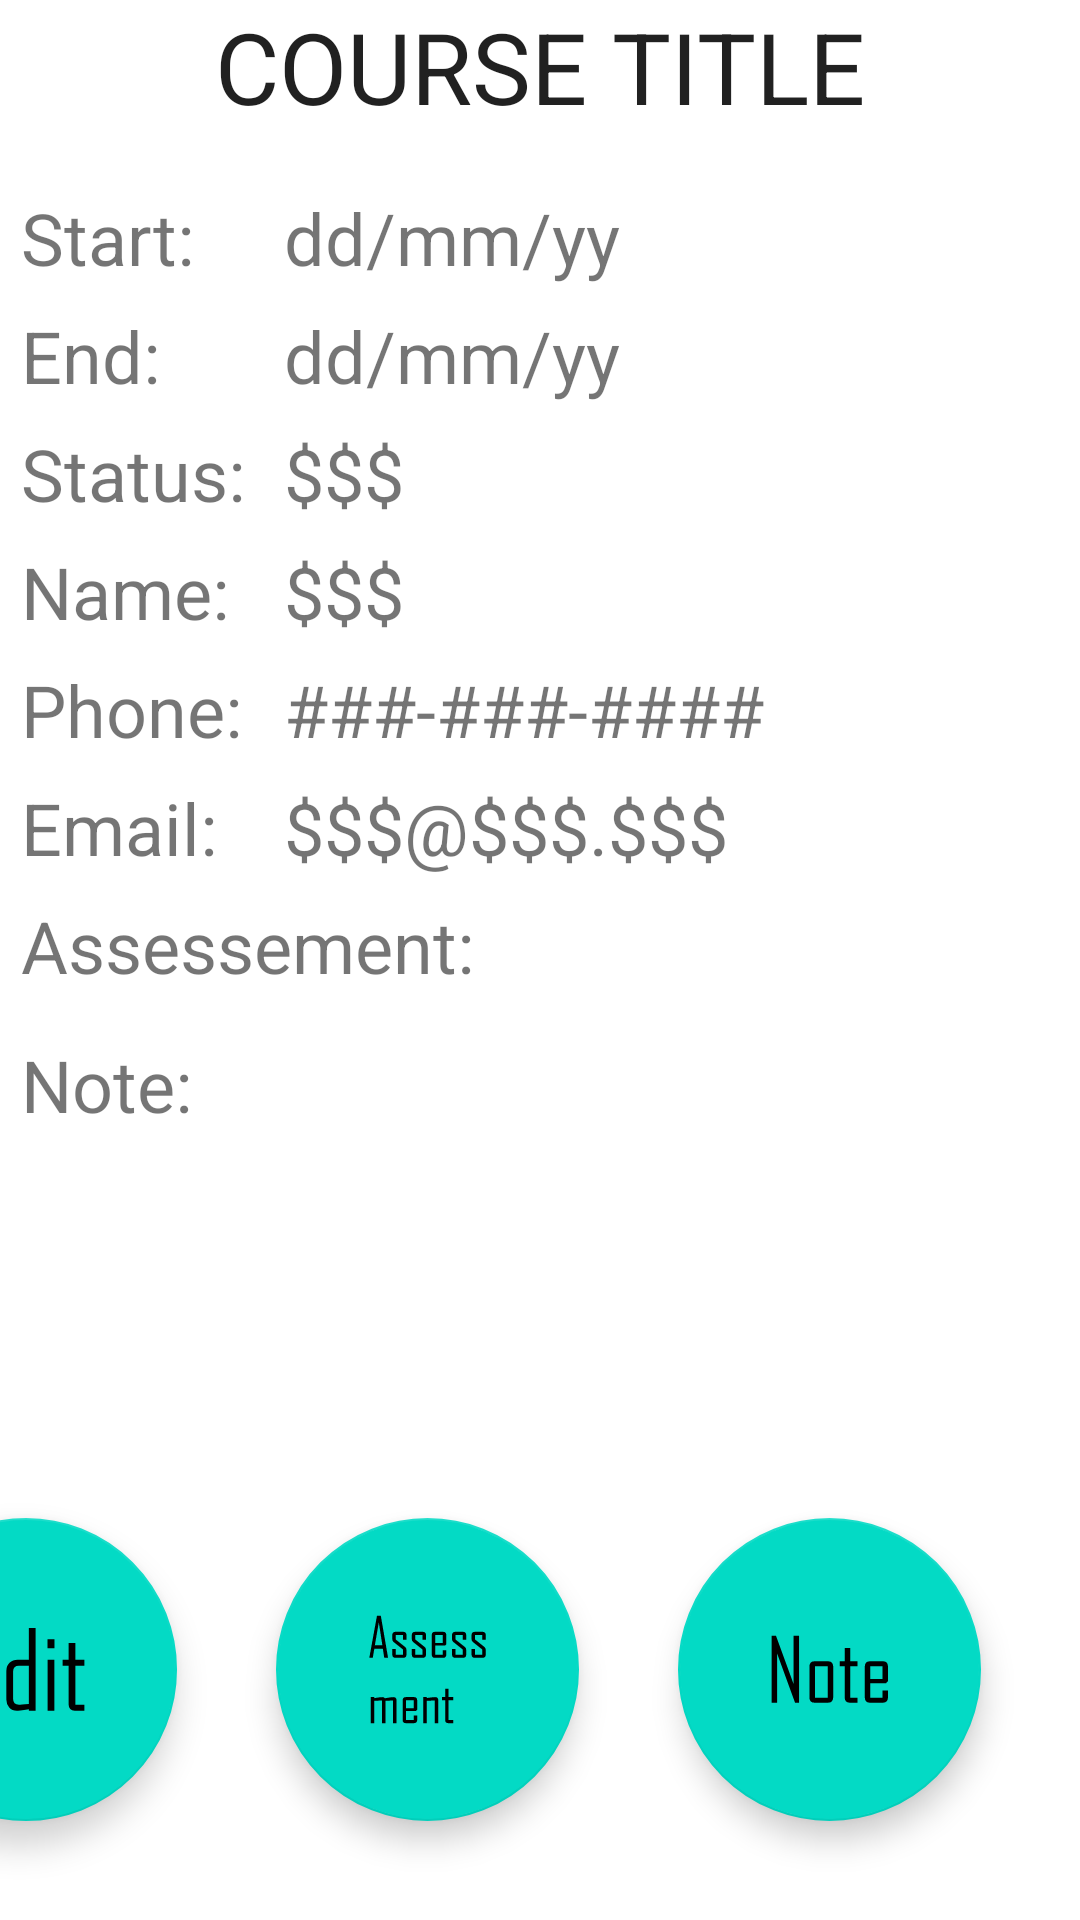

The Android layout XML behind this screen, and the referenced resources:
<!-- AndroidManifest.xml: application theme Theme.TermTracker -->
<!-- res/layout/activity_course_details.xml -->
<?xml version="1.0" encoding="utf-8"?>
<androidx.constraintlayout.widget.ConstraintLayout xmlns:android="http://schemas.android.com/apk/res/android"
    xmlns:app="http://schemas.android.com/apk/res-auto"
    xmlns:tools="http://schemas.android.com/tools"
    android:layout_width="match_parent"
    android:layout_height="match_parent"
    tools:context="DetailsActivity.CourseDetailsActivity">

    <ScrollView
        android:layout_width="match_parent"
        android:layout_height="match_parent"
        android:layout_marginBottom="7dp"
        app:layout_constraintBottom_toBottomOf="parent"
        app:layout_constraintEnd_toEndOf="parent"
        app:layout_constraintHorizontal_bias="0.0"
        app:layout_constraintStart_toStartOf="parent"
        app:layout_constraintTop_toTopOf="parent"
        app:layout_constraintVertical_bias="0.0">

        <androidx.constraintlayout.widget.ConstraintLayout
            android:layout_width="match_parent"
            android:layout_height="wrap_content">

            <TextView
                android:id="@+id/course_details_title"
                android:layout_width="wrap_content"
                android:layout_height="wrap_content"
                android:text="COURSE TITLE"
                android:textAppearance="@style/TextAppearance.AppCompat.Large"
                android:textSize="33dp"
                app:layout_constraintEnd_toEndOf="parent"
                app:layout_constraintStart_toStartOf="parent"
                app:layout_constraintTop_toTopOf="parent" />

            <TextView
                android:id="@+id/course_details_start"
                android:layout_width="wrap_content"
                android:layout_height="wrap_content"
                android:layout_marginStart="7dp"
                android:layout_marginTop="19dp"
                android:text="Start:"
                android:textSize="24dp"
                app:layout_constraintStart_toStartOf="parent"
                app:layout_constraintTop_toBottomOf="@+id/course_details_title" />

            <TextView
                android:id="@+id/course_details_start_input"
                android:layout_width="wrap_content"
                android:layout_height="wrap_content"
                android:layout_marginStart="7dp"
                android:text="dd/mm/yy"
                android:textSize="24dp"
                app:layout_constraintStart_toEndOf="@id/course_details_status"
                app:layout_constraintTop_toTopOf="@+id/course_details_start" />

            <TextView
                android:id="@+id/course_details_end"
                android:layout_width="wrap_content"
                android:layout_height="wrap_content"
                android:layout_marginTop="7dp"
                android:text="End:"
                android:textSize="24dp"
                app:layout_constraintStart_toStartOf="@+id/course_details_start"
                app:layout_constraintTop_toBottomOf="@+id/course_details_start" />

            <TextView
                android:id="@+id/course_details_end_input"
                android:layout_width="wrap_content"
                android:layout_height="wrap_content"
                android:text="dd/mm/yy"
                android:textSize="24dp"
                app:layout_constraintStart_toStartOf="@id/course_details_start_input"
                app:layout_constraintTop_toTopOf="@+id/course_details_end" />

            <TextView
                android:id="@+id/course_details_status"
                android:layout_width="wrap_content"
                android:layout_height="wrap_content"
                android:layout_marginTop="7dp"
                android:text="Status: "
                android:textSize="24dp"
                app:layout_constraintStart_toStartOf="@id/course_details_start"
                app:layout_constraintTop_toBottomOf="@+id/course_details_end" />

            <TextView
                android:id="@+id/course_details_status_input"
                android:layout_width="wrap_content"
                android:layout_height="wrap_content"
                android:text="$$$"
                android:textSize="24dp"
                app:layout_constraintStart_toStartOf="@id/course_details_start_input"
                app:layout_constraintTop_toTopOf="@+id/course_details_status" />

            <TextView
                android:id="@+id/course_details_name"
                android:layout_width="wrap_content"
                android:layout_height="wrap_content"
                android:layout_marginTop="7dp"
                android:text="Name: "
                android:textSize="24dp"
                app:layout_constraintStart_toStartOf="@id/course_details_start"
                app:layout_constraintTop_toBottomOf="@+id/course_details_status" />

            <TextView
                android:id="@+id/course_details_name_input"
                android:layout_width="wrap_content"
                android:layout_height="wrap_content"
                android:text="$$$"
                android:textSize="24dp"
                app:layout_constraintStart_toStartOf="@id/course_details_start_input"
                app:layout_constraintTop_toTopOf="@+id/course_details_name" />

            <TextView
                android:id="@+id/course_details_phone"
                android:layout_width="wrap_content"
                android:layout_height="wrap_content"
                android:layout_marginTop="7dp"
                android:text="Phone: "
                android:textSize="24dp"
                app:layout_constraintStart_toStartOf="@id/course_details_start"
                app:layout_constraintTop_toBottomOf="@+id/course_details_name" />

            <TextView
                android:id="@+id/course_details_phone_input"
                android:layout_width="wrap_content"
                android:layout_height="wrap_content"
                android:text="###-###-####"
                android:textSize="24dp"
                app:layout_constraintStart_toStartOf="@id/course_details_start_input"
                app:layout_constraintTop_toTopOf="@+id/course_details_phone" />

            <TextView
                android:id="@+id/course_details_email"
                android:layout_width="wrap_content"
                android:layout_height="wrap_content"
                android:layout_marginTop="7dp"
                android:text="Email: "
                android:textSize="24dp"
                app:layout_constraintStart_toStartOf="@id/course_details_start"
                app:layout_constraintTop_toBottomOf="@+id/course_details_phone" />

            <TextView
                android:id="@+id/course_details_email_input"
                android:layout_width="wrap_content"
                android:layout_height="wrap_content"
                android:text="$$$@$$$.$$$"
                android:textSize="24dp"
                app:layout_constraintStart_toStartOf="@id/course_details_start_input"
                app:layout_constraintTop_toTopOf="@+id/course_details_email" />

            <TextView
                android:id="@+id/course_details_assessment"
                android:layout_width="wrap_content"
                android:layout_height="wrap_content"
                android:layout_marginTop="7dp"
                android:text="Assessement: "
                android:textSize="24dp"
                app:layout_constraintStart_toStartOf="@id/course_details_start"
                app:layout_constraintTop_toBottomOf="@+id/course_details_email" />

            <androidx.recyclerview.widget.RecyclerView
                android:id="@+id/course_details_recycler_assessment"
                android:layout_width="match_parent"
                android:layout_height="wrap_content"
                android:layout_marginStart="14dp"
                android:layout_marginTop="7dp"
                android:layout_marginEnd="7dp"
                app:layout_constraintEnd_toEndOf="parent"
                app:layout_constraintHorizontal_bias="0.0"
                app:layout_constraintStart_toStartOf="@+id/course_details_assessment"
                app:layout_constraintTop_toBottomOf="@+id/course_details_assessment" />

            <TextView
                android:id="@+id/course_details_note"
                android:layout_width="wrap_content"
                android:layout_height="wrap_content"
                android:layout_marginTop="7dp"
                android:text="Note: "
                android:textSize="24dp"
                app:layout_constraintStart_toStartOf="@id/course_details_start"
                app:layout_constraintTop_toBottomOf="@+id/course_details_recycler_assessment" />

            <androidx.recyclerview.widget.RecyclerView
                android:id="@+id/course_details_recycler_note"
                android:layout_width="match_parent"
                android:layout_height="wrap_content"
                android:layout_marginStart="14dp"
                android:layout_marginTop="7dp"
                android:layout_marginEnd="7dp"
                android:layout_marginBottom="143dp"
                app:layout_constraintBottom_toBottomOf="parent"
                app:layout_constraintEnd_toEndOf="parent"
                app:layout_constraintHorizontal_bias="0.0"
                app:layout_constraintStart_toStartOf="@+id/course_details_note"
                app:layout_constraintTop_toBottomOf="@+id/course_details_note" />
        </androidx.constraintlayout.widget.ConstraintLayout>
    </ScrollView>

    <com.google.android.material.floatingactionbutton.FloatingActionButton
        android:id="@+id/floating_action_button_note"
        android:layout_width="wrap_content"
        android:layout_height="wrap_content"
        android:layout_marginEnd="33dp"
        android:layout_marginBottom="33dp"
        android:clickable="true"
        app:maxImageSize="85dp"
        app:fabCustomSize="101dp"
        app:layout_constraintBottom_toBottomOf="parent"
        app:layout_constraintEnd_toEndOf="parent"
        app:srcCompat="@drawable/floating_air_button_note_foreground" />

    <com.google.android.material.floatingactionbutton.FloatingActionButton
        android:id="@+id/floating_action_button_assessment"
        android:layout_width="wrap_content"
        android:layout_height="wrap_content"
        android:layout_marginEnd="33dp"
        android:layout_marginBottom="33dp"
        android:clickable="true"
        app:maxImageSize="85dp"
        app:fabCustomSize="101dp"
        app:layout_constraintBottom_toBottomOf="parent"
        app:layout_constraintEnd_toStartOf="@+id/floating_action_button_note"
        app:srcCompat="@drawable/floating_air_button_assessment_foreground" />

    <com.google.android.material.floatingactionbutton.FloatingActionButton
        android:id="@+id/floating_action_button_edit"
        android:layout_width="wrap_content"
        android:layout_height="wrap_content"
        android:layout_marginEnd="33dp"
        android:layout_marginBottom="33dp"
        android:clickable="true"
        app:maxImageSize="85dp"
        app:fabCustomSize="101dp"
        app:layout_constraintBottom_toBottomOf="parent"
        app:layout_constraintEnd_toStartOf="@+id/floating_action_button_assessment"
        app:srcCompat="@drawable/floating_air_button_edit_foreground" />

</androidx.constraintlayout.widget.ConstraintLayout>
<!-- resources referenced by this layout -->
<resources>
  <!-- drawable floating_air_button_assessment_foreground: vector/xml drawable (drawable, 3867 chars, omitted) -->
  <!-- drawable floating_air_button_edit_foreground (drawable) -->
  <?xml version="1.0" encoding="utf-8"?>
  <vector xmlns:android="http://schemas.android.com/apk/res/android"
      android:width="108dp"
      android:height="108dp"
      android:viewportWidth="108"
      android:viewportHeight="108">
    <group android:scaleX="0.31785268"
        android:scaleY="0.31785268"
        android:translateX="26.706573"
        android:translateY="26.4">
      <group android:translateY="141.67969">
        <path android:pathData="M46,-0L9,-0L9,-110L46,-110L46,-101L19,-101L19,-60L43,-60L43,-51L19,-51L19,-9L46,-9L46,-0Z"
            android:fillColor="#008EFD"/>
        <path android:pathData="M98,0L89,0L89,-2Q74.546875,0,73,0Q66.703125,0,62.84375,-4.28125Q59,-8.578125,59,-15L59,-53Q59,-59.453125,63.265625,-63.71875Q67.546875,-68,74,-68L89,-68L89,-110L98,-110L98,0ZM89,-9L89,-60L75.859375,-60Q68,-60,68,-52.109375L68,-15.8125Q68,-8,75.859375,-8Q77.71875,-8,89,-9Z"
            android:fillColor="#008EFD"/>
        <path android:pathData="M123.140625,-83L113.859375,-83L113.859375,-95L123.140625,-95L123.140625,-83ZM123,0L114,0L114,-68L123,-68L123,0Z"
            android:fillColor="#008EFD"/>
        <path android:pathData="M163,0L150.15625,0Q142.125,-0.25,142,-8.15625L142,-60L134,-60L134,-68L142,-68L142,-90L151,-90L151,-68L163,-68L163,-60L151,-60L151,-8L163,-8L163,0Z"
            android:fillColor="#008EFD"/>
      </group>
    </group>
  </vector>
  <!-- drawable floating_air_button_note_foreground (drawable) -->
  <?xml version="1.0" encoding="utf-8"?>
  <vector xmlns:android="http://schemas.android.com/apk/res/android"
      android:width="108dp"
      android:height="108dp"
      android:viewportWidth="108"
      android:viewportHeight="108">
    <group android:scaleX="0.25795385"
        android:scaleY="0.25795385"
        android:translateX="27.1728"
        android:translateY="31.511627">
      <group android:translateY="141.67969">
        <path android:pathData="M54,-0L47.453125,-0L18,-80.90625L18,-0L9,-0L9,-110L16.109375,-110L45,-30.5L45,-110L54,-110L54,-0Z"
            android:fillColor="#FAD541"/>
        <path android:pathData="M110,-8.15625Q109.5,0,101.84375,0L79.15625,0Q71.5,0,71,-8.15625L71,-59.84375Q71.5,-68,79.15625,-68L101.84375,-68Q109.5,-68,110,-59.84375L110,-8.15625ZM101,-8L101,-60L80,-60L80,-8L101,-8Z"
            android:fillColor="#FAD541"/>
        <path android:pathData="M150,0L137.15625,0Q129.125,-0.25,129,-8.15625L129,-60L121,-60L121,-68L129,-68L129,-90L138,-90L138,-68L150,-68L150,-60L138,-60L138,-8L150,-8L150,0Z"
            android:fillColor="#FAD541"/>
        <path android:pathData="M200,-7.8125Q199.5,-0.25,191.84375,0L170.15625,0Q162.375,0,162,-8.15625L162,-59.84375Q162.375,-68,170.15625,-68L191.84375,-68Q199.625,-68,200,-59.84375L200,-35.296875L196.85938,-32L171,-32L171,-8L191,-8L191,-20L200,-20L200,-7.8125ZM191,-39L191,-60L171,-60L171,-39L191,-39Z"
            android:fillColor="#FAD541"/>
      </group>
    </group>
  </vector>
  <style name="Theme.TermTracker" parent="Theme.MaterialComponents.DayNight.DarkActionBar">
          
          <item name="colorPrimary">@color/purple_500</item>
          <item name="colorPrimaryVariant">@color/purple_700</item>
          <item name="colorOnPrimary">@color/white</item>
          
          <item name="colorSecondary">@color/teal_200</item>
          <item name="colorSecondaryVariant">@color/teal_700</item>
          <item name="colorOnSecondary">@color/black</item>
          
          <item name="android:statusBarColor" tools:targetApi="l">?attr/colorPrimaryVariant</item>
          
      </style>
  <!-- not gathered from this repository: default colours our renderer supplied (Android Studio template values) -->
  <color name="purple_500">#FF6200EE</color>
  <color name="purple_700">#FF3700B3</color>
  <color name="teal_200">#FF03DAC5</color>
  <color name="teal_700">#FF018786</color>
  <color name="black">#FF000000</color>
  <color name="white">#FFFFFFFF</color>
</resources>
